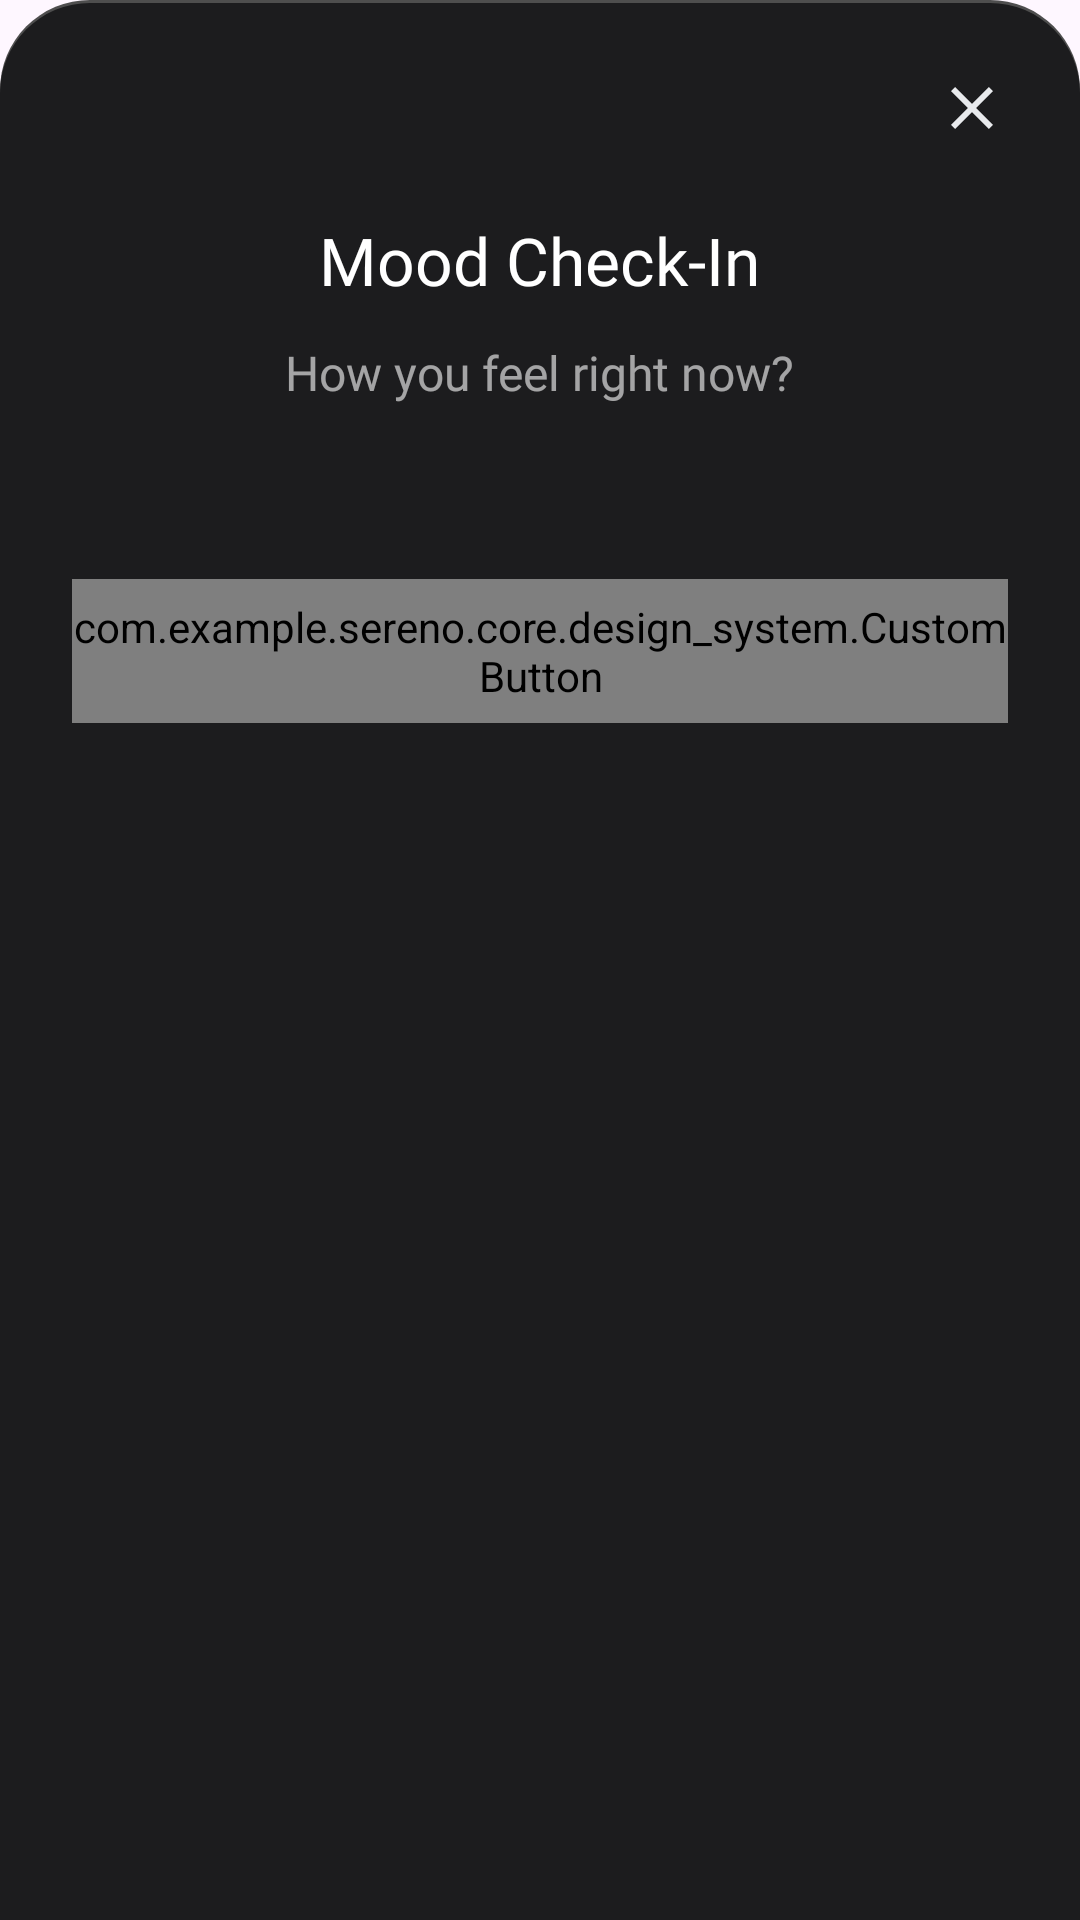

Write the Android layout XML for this screen, with the resource values it uses.
<!-- AndroidManifest.xml: application theme Theme.Sereno -->
<!-- res/layout/home_feeling_bottom_sheet_layout.xml -->
<?xml version="1.0" encoding="utf-8"?>
<LinearLayout xmlns:android="http://schemas.android.com/apk/res/android"
    xmlns:app="http://schemas.android.com/apk/res-auto"
    xmlns:tools="http://schemas.android.com/tools"
    android:layout_width="match_parent"
    android:layout_height="wrap_content"
    android:background="@drawable/feeling_home_bottom_sheet_bg"
    android:gravity="center_horizontal"
    android:orientation="vertical"
    android:padding="24dp">

    <LinearLayout
        android:layout_width="match_parent"
        android:layout_height="wrap_content"
        android:gravity="end">
        <ImageView
            android:id="@+id/close"
            android:layout_width="24dp"
            android:layout_height="24dp"
            android:contentDescription="@string/close"
            android:hapticFeedbackEnabled="true"
            android:src="@drawable/ic_close" />
    </LinearLayout>

    <TextView
        android:layout_width="wrap_content"
        android:layout_height="wrap_content"
        android:layout_marginTop="24dp"
        android:fontFamily="@font/sf_ui_text_bold"
        android:text="@string/how_are_you_feeling"
        android:textColor="@color/white"
        android:textSize="22sp" />

    <TextView
        android:layout_width="wrap_content"
        android:layout_height="wrap_content"
        android:layout_marginTop="@dimen/_12dp"
        android:fontFamily="@font/sf_ui_text_regular"
        android:text="How you feel right now?"
        android:textColor="#99FFFFFF"
        android:textSize="16sp" />

    <androidx.recyclerview.widget.RecyclerView
        android:id="@+id/feelingsRecyclerView"
        android:layout_width="wrap_content"
        android:layout_height="wrap_content"
        android:layout_gravity="center"
        android:layout_marginTop="34dp"
        android:orientation="vertical"
        app:layoutManager="androidx.recyclerview.widget.GridLayoutManager"
        app:spanCount="3"
        tools:itemCount="6"
        tools:listitem="@layout/feeling_bottom_sheet_item" />

    <com.example.sereno.core.design_system.CustomButton
        android:id="@+id/continueButton"
        android:layout_width="match_parent"
        android:layout_height="48dp"
        android:layout_marginTop="24dp"
        android:layout_marginBottom="12dp"
        app:background="@drawable/primary_button_rounded"
        app:size="normal"
        app:text="@string/continue_new" />
</LinearLayout>
<!-- res/layout/feeling_bottom_sheet_item.xml (included above) -->
<LinearLayout xmlns:android="http://schemas.android.com/apk/res/android"
    android:layout_width="82dp"
    android:layout_height="75dp"
    android:layout_gravity="center"
    android:background="@drawable/feeling_item_bg"
    android:foreground="@drawable/basic_ripple_overlay"
    android:gravity="center"
    android:orientation="vertical"
    android:paddingVertical="10dp">

    <ImageView
        android:id="@+id/feeling_icon"
        android:layout_width="28dp"
        android:layout_height="28dp"
        android:src="@drawable/ic_sad" />

    <TextView
        android:id="@+id/feeling_text"
        android:layout_width="wrap_content"
        android:layout_height="wrap_content"
        android:layout_marginTop="8dp"
        android:text="@string/calm"
        android:textColor="@color/white"
        android:textSize="14sp"
        android:textStyle="normal" />

</LinearLayout>
<!-- resources referenced by this layout -->
<resources>
  <color name="white">#FFFFFFFF</color>
  <dimen name="_12dp">12dp</dimen>
  <!-- drawable basic_ripple_overlay (drawable) -->
  <?xml version="1.0" encoding="utf-8"?>
  <ripple xmlns:android="http://schemas.android.com/apk/res/android"
      android:color="#803C3C3C">
  
      <item>
          <shape>
              <solid android:color="@android:color/transparent" />
          </shape>
      </item>
  
      <item android:id="@android:id/mask">
          <shape>
              <solid android:color="#4DFFFFFF" />
          </shape>
      </item>
  </ripple>
  <!-- drawable feeling_home_bottom_sheet_bg (drawable) -->
  <?xml version="1.0" encoding="utf-8"?>
  <layer-list xmlns:android="http://schemas.android.com/apk/res/android">
  
      <item>
          <shape>
              <solid android:color="#4E4E4E" />
              <size android:height="4dp" />
              <corners
                  android:topLeftRadius="30dp"
                  android:topRightRadius="30dp" />
          </shape>
      </item>
  
      <item android:top="1dp">
          <shape>
              <solid android:color="@color/surfaceContainer" />
              <corners
                  android:topLeftRadius="30dp"
                  android:topRightRadius="30dp" />
          </shape>
      </item>
  
  </layer-list>
  <!-- drawable feeling_item_bg (drawable) -->
  <?xml version="1.0" encoding="utf-8"?>
  <selector xmlns:android="http://schemas.android.com/apk/res/android">
      <item android:state_selected="true">
          <shape>
              <corners android:radius="8dp" />
              <solid android:color="@color/surfaceContainerPrimary" />
              <stroke android:width="1dp" android:color="#F98C46" />
          </shape>
      </item>
      <item>
          <shape>
              <corners android:radius="8dp" />
              <solid android:color="@color/surfaceContainer" />
              <stroke android:width="1dp" android:color="@color/surfaceContainerStroke" />
          </shape>
      </item>
  </selector>
  <!-- drawable ic_close (drawable) -->
  <vector xmlns:android="http://schemas.android.com/apk/res/android"
      android:width="24dp"
      android:height="24dp"
      android:viewportWidth="24"
      android:viewportHeight="24">
    <path
        android:pathData="M6.4,19L5,17.6L10.6,12L5,6.4L6.4,5L12,10.6L17.6,5L19,6.4L13.4,12L19,17.6L17.6,19L12,13.4L6.4,19Z"
        android:fillColor="#E8EAED"/>
  </vector>
  <string name="calm">Calm</string>
  <string name="close">close</string>
  <string name="continue_new">Continue</string>
  <string name="how_are_you_feeling">Mood Check-In</string>
  <style name="Theme.Sereno" parent="Base.Theme.Sereno" />
  <color name="surfaceContainer">#1C1C1E</color>
  <color name="surfaceContainerPrimary">#0DE79152</color>
  <color name="surfaceContainerStroke">#33FFFFFF</color>
  <style name="Base.Theme.Sereno" parent="Theme.Material3.DayNight.NoActionBar">
          <item name="background">@color/primary</item>
          <item name="android:navigationBarColor">@color/black</item>
          <item name="android:enforceNavigationBarContrast">false</item>
          <item name="android:windowTranslucentNavigation">false</item>
      </style>
  <color name="primary">#EB8043</color>
  <color name="black">#FF000000</color>
</resources>
